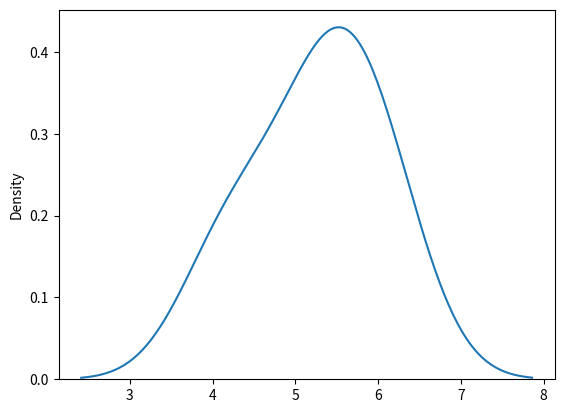

The matplotlib source for this figure:
import matplotlib.pyplot as plt
import seaborn as sns
from numpy import random

'''

It is also calles the Gaussian Distribution

It fits the probability distribution of many events, eg. IQ Scores, Heartbeat etc.
'''

x = random.normal(size=(3, 3))

print("\nNormal Distribution\n", x)

'''
It has three parameters

loc - (mean) Where the peak of the bell exits

scale - (Standard Deviation) how flat the graph distribution should be.

size - The shape of the returned array.

'''


x = random.normal(loc = 6, scale = 2, size = (3, 2))

print("\n\nNormal Distribution using loc parameter\n", x)



'''         Visual Representation of Normal Distribution
'''

sns.distplot(random.normal(loc = 6, scale= 1, size = (2, 2)), hist = False)

plt.show()